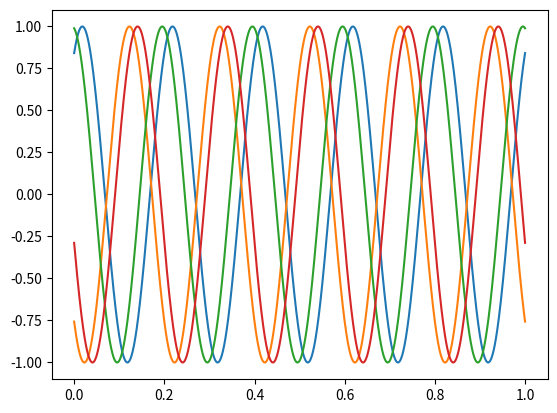

Reproduce this figure in Python. (Note: this script raises an exception after producing the figure.)
import numpy as np
import matplotlib.pyplot as plt

faze = [1, 4, 8, 16]
semnal_sinus = lambda t, faza: 1 * np.sin(2 * np.pi * 5 * t + faza)

esantioane = np.linspace(0, 1, 5000)

for faza in faze:
    plt.plot(esantioane, semnal_sinus(esantioane, faza))

plt.savefig("ex2/ex2a.pdf")
plt.show()

faza = 4
semnal_sinus = lambda t: 1 * np.sin(2 * np.pi * 5 * t + faza)

distributie_gaussiana = np.random.normal(size=5000)
toate_snr = [0.1, 1, 10, 100]

fig, ax = plt.subplots(4)

for i, snr in enumerate(toate_snr):
    semnal_sinus_v = semnal_sinus(esantioane)
    gamma = np.linalg.norm(semnal_sinus_v) / (np.sqrt(snr) * np.linalg.norm(distributie_gaussiana))
    semnal_nou = semnal_sinus_v + gamma * distributie_gaussiana

    ax[i].plot(esantioane, semnal_nou)

plt.savefig("ex2/ex2b.pdf")
plt.show()
